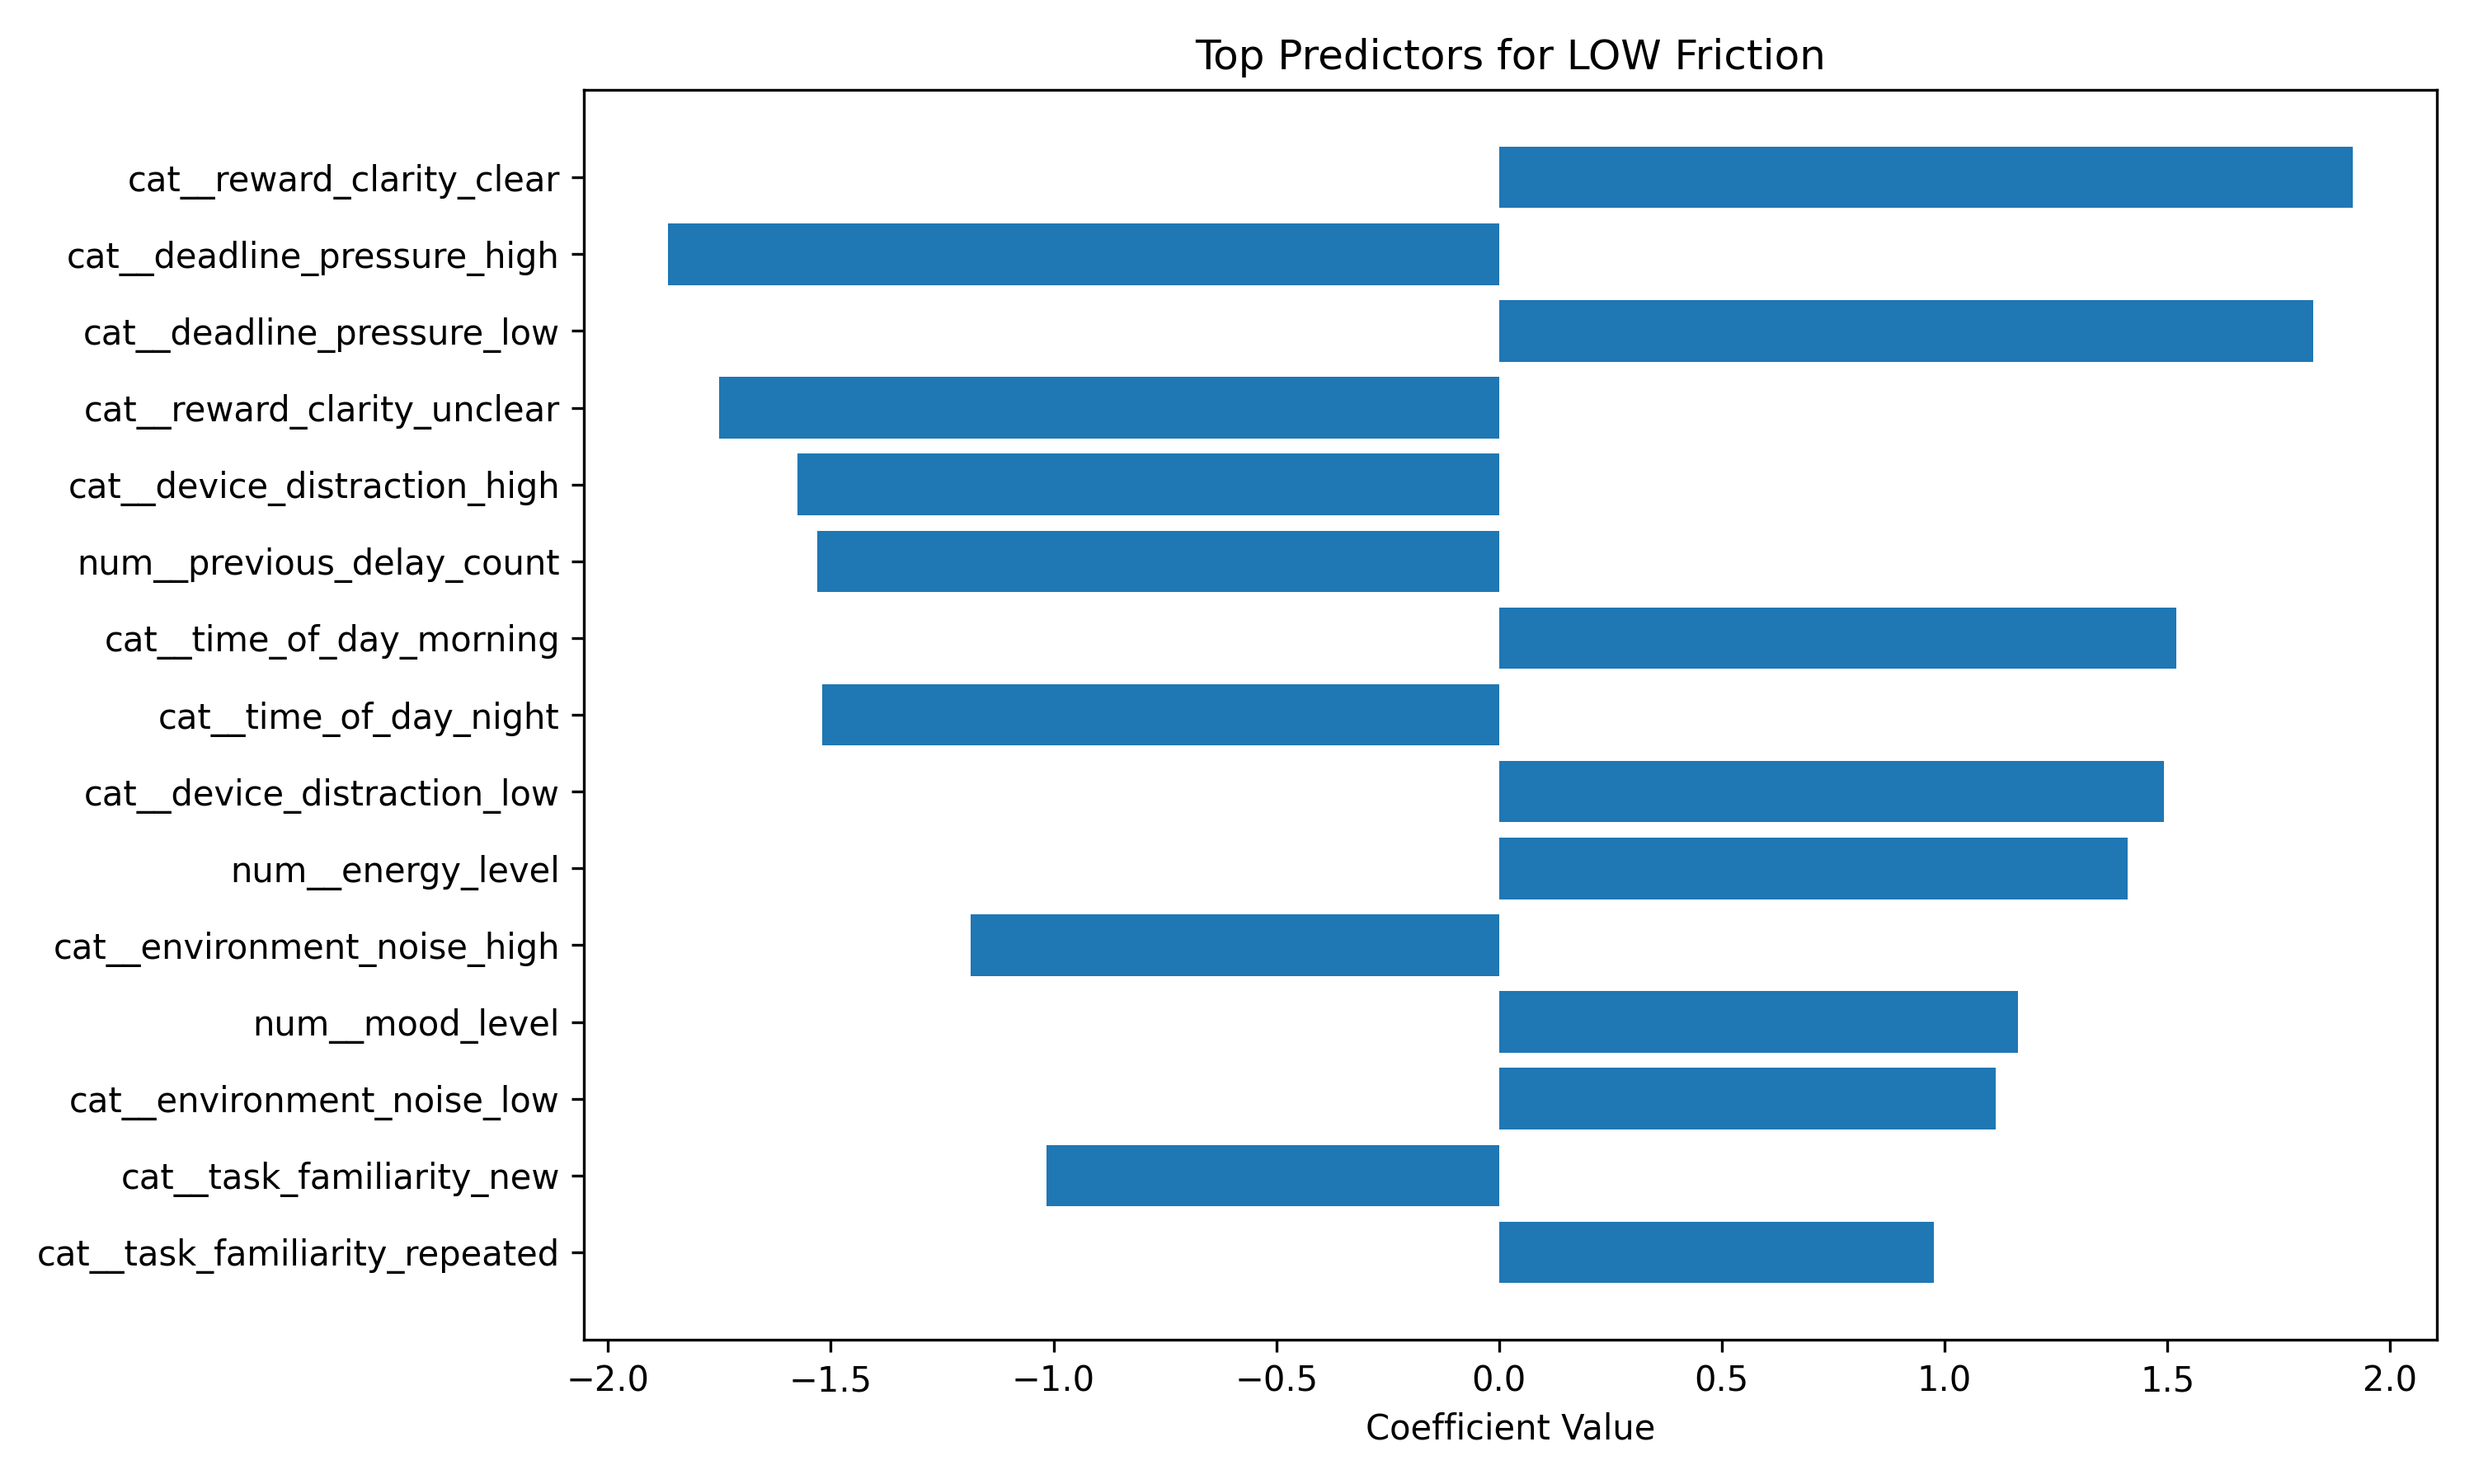

The data file committed next to this chart (first rows):
feature, coefficient, absolute_value
cat__reward_clarity_clear, 1.916, 1.916
cat__deadline_pressure_high, -1.865, 1.865
cat__deadline_pressure_low, 1.827, 1.827
cat__reward_clarity_unclear, -1.752, 1.752
cat__device_distraction_high, -1.574, 1.574
num__previous_delay_count, -1.53, 1.53
cat__time_of_day_morning, 1.521, 1.521
cat__time_of_day_night, -1.519, 1.519
cat__device_distraction_low, 1.493, 1.493
num__energy_level, 1.411, 1.411
cat__environment_noise_high, -1.186, 1.186
num__mood_level, 1.164, 1.164
cat__environment_noise_low, 1.114, 1.114
cat__task_familiarity_new, -1.015, 1.015
cat__task_familiarity_repeated, 0.9763, 0.9763
